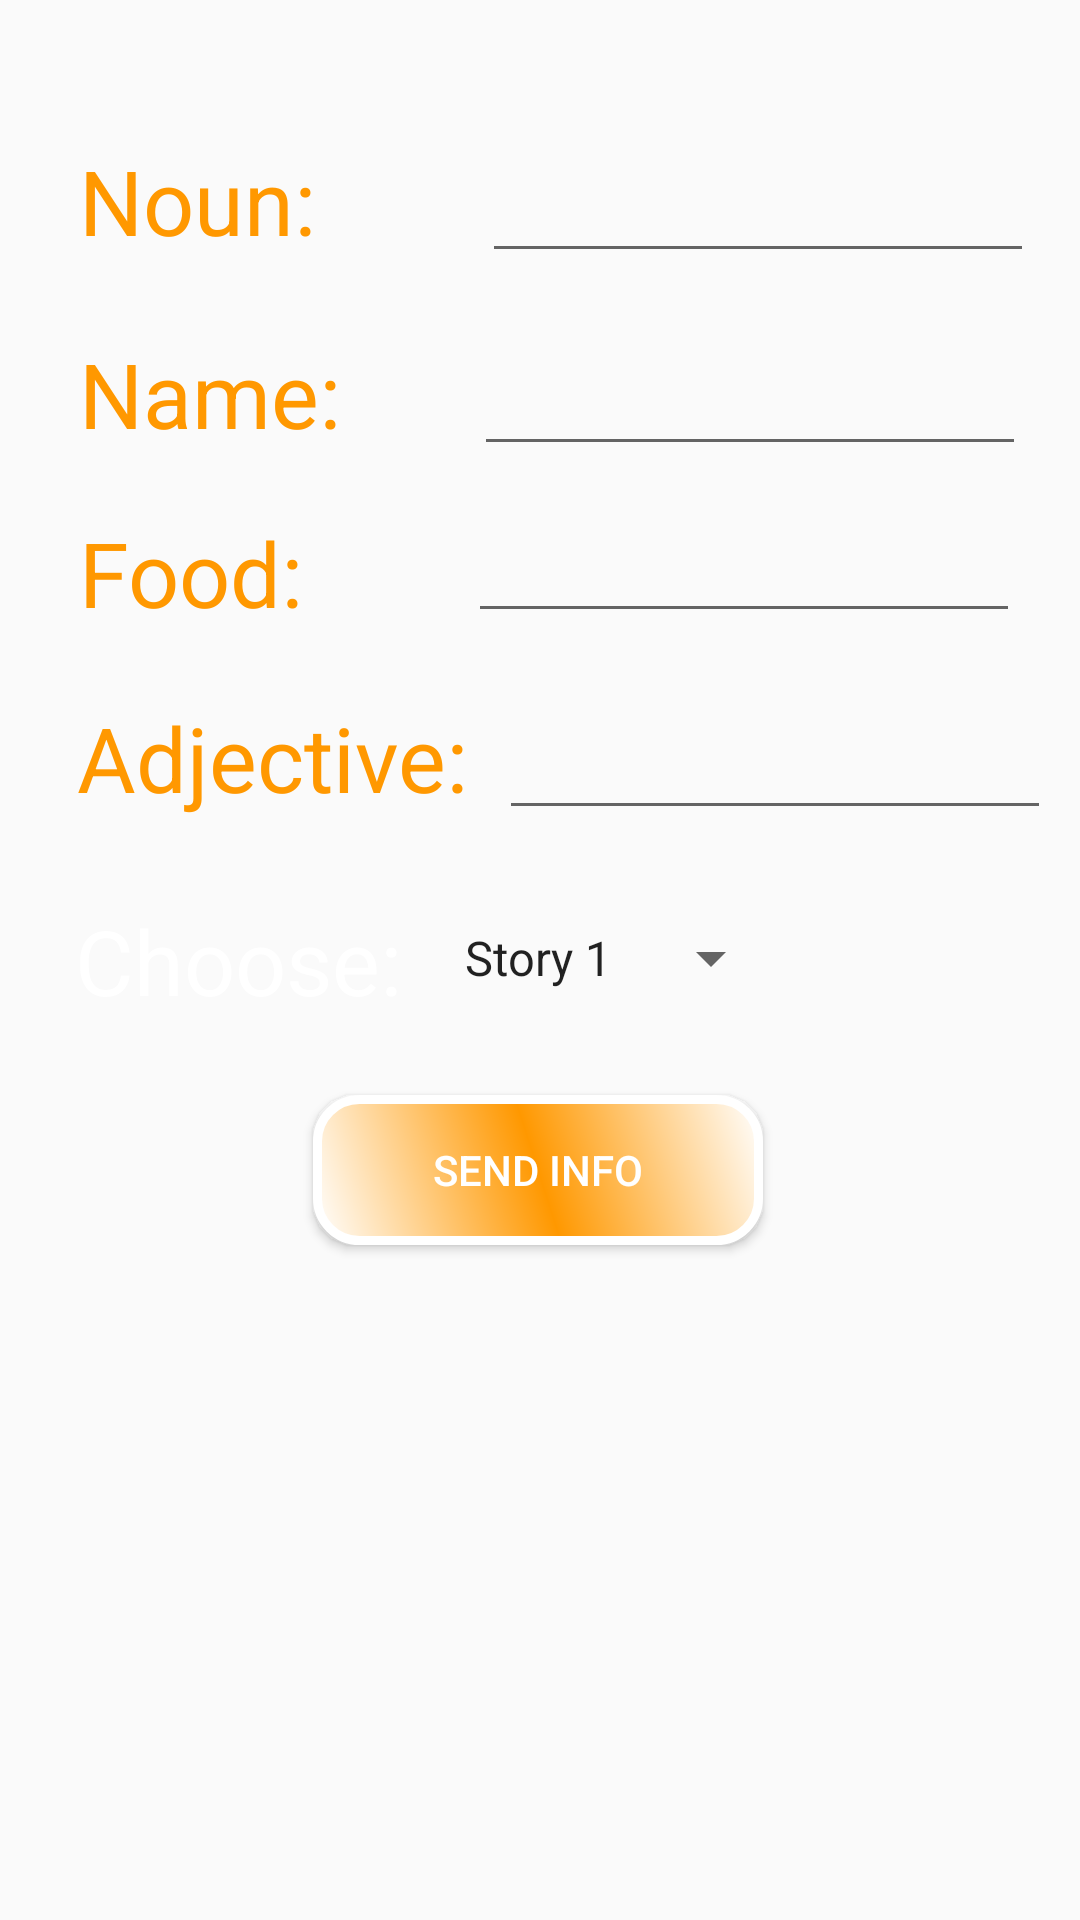

Reconstruct the res/layout file that produces this screen, plus the resources it refers to.
<!-- AndroidManifest.xml: application theme AppTheme -->
<!-- res/layout/activity_main.xml -->
<?xml version="1.0" encoding="utf-8"?>
<android.support.constraint.ConstraintLayout xmlns:android="http://schemas.android.com/apk/res/android"
    xmlns:app="http://schemas.android.com/apk/res-auto"
    xmlns:tools="http://schemas.android.com/tools"
    android:layout_width="match_parent"
    android:layout_height="match_parent"
    android:orientation="vertical"
    tools:context=".MainActivity"
    android:background="@drawable/water">

    <TextView
        android:id="@+id/noun"
        android:layout_width="wrap_content"
        android:layout_height="wrap_content"
        android:layout_marginStart="8dp"
        android:layout_marginEnd="8dp"
        android:layout_marginBottom="4dp"
        android:text="Noun:"
        android:textColor="@color/fontColor"
        android:textSize="@dimen/textSize"
        app:layout_constraintBottom_toBottomOf="@+id/editNoun"
        app:layout_constraintEnd_toEndOf="parent"
        app:layout_constraintHorizontal_bias="0.069"
        app:layout_constraintStart_toStartOf="parent" />

    <TextView
        android:id="@+id/adjective"
        android:layout_width="wrap_content"
        android:layout_height="wrap_content"
        android:layout_marginStart="8dp"
        android:layout_marginEnd="8dp"
        android:layout_marginBottom="4dp"
        android:text="Adjective:"
        android:textColor="@color/fontColor"
        android:textSize="@dimen/textSize"
        app:layout_constraintBottom_toBottomOf="@+id/editAdjective"
        app:layout_constraintEnd_toEndOf="parent"
        app:layout_constraintHorizontal_bias="0.083"
        app:layout_constraintStart_toStartOf="parent" />

    <TextView
        android:id="@+id/name"
        android:layout_width="wrap_content"
        android:layout_height="wrap_content"
        android:layout_marginStart="8dp"
        android:layout_marginEnd="8dp"
        android:layout_marginBottom="4dp"
        android:text="Name:"
        android:textColor="@color/fontColor"
        android:textSize="@dimen/textSize"
        app:layout_constraintBottom_toBottomOf="@+id/editName"
        app:layout_constraintEnd_toEndOf="parent"
        app:layout_constraintHorizontal_bias="0.071"
        app:layout_constraintStart_toStartOf="parent" />

    <TextView
        android:id="@+id/pantheon"
        android:layout_width="wrap_content"
        android:layout_height="wrap_content"
        android:layout_marginStart="8dp"
        android:layout_marginEnd="8dp"
        android:text="Food:"
        android:textColor="@color/fontColor"
        android:textSize="@dimen/textSize"
        app:layout_constraintBottom_toBottomOf="@+id/editPantheon"
        app:layout_constraintEnd_toEndOf="parent"
        app:layout_constraintHorizontal_bias="0.068"
        app:layout_constraintStart_toStartOf="parent" />

    <EditText
        android:id="@+id/editNoun"
        android:layout_width="wrap_content"
        android:layout_height="wrap_content"
        android:layout_marginStart="36dp"
        android:layout_marginTop="8dp"
        android:layout_marginEnd="8dp"
        android:layout_marginBottom="8dp"
        android:hint="                        "
        android:textColor="#FFFFFF"
        android:textSize="@dimen/editTextSize"
        app:layout_constraintBottom_toBottomOf="parent"
        app:layout_constraintEnd_toEndOf="parent"
        app:layout_constraintHorizontal_bias="0.72"
        app:layout_constraintStart_toEndOf="@+id/noun"
        app:layout_constraintTop_toTopOf="parent"
        app:layout_constraintVertical_bias="0.045" />

    <EditText
        android:id="@+id/editName"
        android:layout_width="wrap_content"
        android:layout_height="wrap_content"
        android:layout_marginStart="8dp"
        android:layout_marginTop="8dp"
        android:layout_marginEnd="8dp"
        android:layout_marginBottom="8dp"
        android:hint="                        "
        android:textColor="#FFFFFF"
        android:textSize="@dimen/editTextSize"
        app:layout_constraintBottom_toBottomOf="parent"
        app:layout_constraintEnd_toEndOf="parent"
        app:layout_constraintHorizontal_bias="0.781"
        app:layout_constraintStart_toEndOf="@+id/name"
        app:layout_constraintTop_toTopOf="parent"
        app:layout_constraintVertical_bias="0.159" />

    <EditText
        android:id="@+id/editPantheon"
        android:layout_width="wrap_content"
        android:layout_height="wrap_content"
        android:layout_marginStart="8dp"
        android:layout_marginTop="8dp"
        android:layout_marginEnd="8dp"
        android:layout_marginBottom="8dp"
        android:hint="                        "
        android:textColor="#FFFFFF"
        android:textSize="@dimen/editTextSize"
        app:layout_constraintBottom_toBottomOf="parent"
        app:layout_constraintEnd_toEndOf="parent"
        app:layout_constraintHorizontal_bias="0.797"
        app:layout_constraintStart_toEndOf="@+id/pantheon"
        app:layout_constraintTop_toTopOf="parent"
        app:layout_constraintVertical_bias="0.257" />

    <EditText
        android:id="@+id/editAdjective"
        android:layout_width="wrap_content"
        android:layout_height="wrap_content"
        android:layout_marginStart="8dp"
        android:layout_marginTop="8dp"
        android:layout_marginEnd="8dp"
        android:layout_marginBottom="8dp"
        android:hint="                        "
        android:textColor="#FFFFFF"
        android:textSize="@dimen/editTextSize"
        app:layout_constraintBottom_toBottomOf="parent"
        app:layout_constraintEnd_toEndOf="parent"
        app:layout_constraintHorizontal_bias="0.568"
        app:layout_constraintStart_toEndOf="@+id/adjective"
        app:layout_constraintTop_toTopOf="parent"
        app:layout_constraintVertical_bias="0.373" />

    <TextView
        android:layout_width="wrap_content"
        android:layout_height="wrap_content"
        android:text="Choose: "
        android:textColor="@color/colorAccent"
        android:textSize="@dimen/textSize"
        app:layout_constraintBottom_toBottomOf="parent"
        app:layout_constraintEnd_toEndOf="parent"
        app:layout_constraintHorizontal_bias="0.102"
        app:layout_constraintStart_toStartOf="parent"
        app:layout_constraintTop_toTopOf="parent" />

    <Spinner
        android:id="@+id/spinner1"
        android:layout_width="wrap_content"
        android:layout_height="wrap_content"
        android:layout_marginStart="8dp"
        android:layout_marginTop="8dp"
        android:layout_marginEnd="8dp"
        android:layout_marginBottom="8dp"
        android:entries="@array/story_array"
        android:prompt="@string/storyP"
        app:layout_constraintBottom_toBottomOf="parent"
        app:layout_constraintEnd_toEndOf="parent"
        app:layout_constraintHorizontal_bias="0.604"
        app:layout_constraintStart_toStartOf="parent"
        app:layout_constraintTop_toTopOf="parent"
        app:layout_constraintVertical_bias="0.499" />

    <Button
        android:id="@+id/sendInfo"
        android:layout_width="wrap_content"
        android:layout_height="wrap_content"
        android:layout_marginStart="8dp"
        android:layout_marginTop="8dp"
        android:layout_marginEnd="8dp"
        android:layout_marginBottom="8dp"
        android:onClick="sendInfo"
        android:text="Send Info"
        android:textColor="#FFFFFF"
        android:background="@drawable/buttonshape"
        android:textSize="@dimen/buttonText"
        app:layout_constraintBottom_toBottomOf="parent"
        app:layout_constraintEnd_toEndOf="parent"
        app:layout_constraintHorizontal_bias="0.497"
        app:layout_constraintStart_toStartOf="parent"
        app:layout_constraintTop_toTopOf="parent"
        app:layout_constraintVertical_bias="0.622" />

</android.support.constraint.ConstraintLayout>
<!-- resources referenced by this layout -->
<resources>
  <string-array name="story_array">
          <item>Story 1</item>
          <item>Story 2</item>
          <item>Story 3</item>
      </string-array>
  <color name="colorAccent">#FFFFFF</color>
  <color name="fontColor">#FF9800</color>
  <dimen name="editTextSize">30sp </dimen>
  <dimen name="textSize"> 30sp </dimen>
  <!-- drawable buttonshape (drawable) -->
  <?xml version="1.0" encoding="utf-8"?>
  <shape xmlns:android="http://schemas.android.com/apk/res/android" android:shape="rectangle" >
      <corners
          android:radius="14dp"
          />
      <gradient
          android:angle="45"
          android:centerX="50%"
          android:centerColor="@color/fontColor"
          android:startColor="#FFFFFF"
          android:endColor="#FFFFFF"
          android:type="linear"
          />
      <padding
          android:left="0dp"
          android:top="0dp"
          android:right="0dp"
          android:bottom="0dp"
          />
      <size
          android:width="150dp"
          android:height="50dp"
          />
      <stroke
          android:width="3dp"
          android:color="#FFFFFF"
          />
  </shape>
  <string name="storyP">Choose story</string>
  <style name="AppTheme" parent="Theme.AppCompat.Light.DarkActionBar">
          
          <item name="colorPrimary">@color/colorPrimary</item>
          <item name="colorPrimaryDark">@color/colorPrimaryDark</item>
          <item name="colorAccent">@color/colorAccent</item>
      </style>
  <color name="colorPrimary">#1E78BD</color>
  <color name="colorPrimaryDark">#FF9800</color>
</resources>
